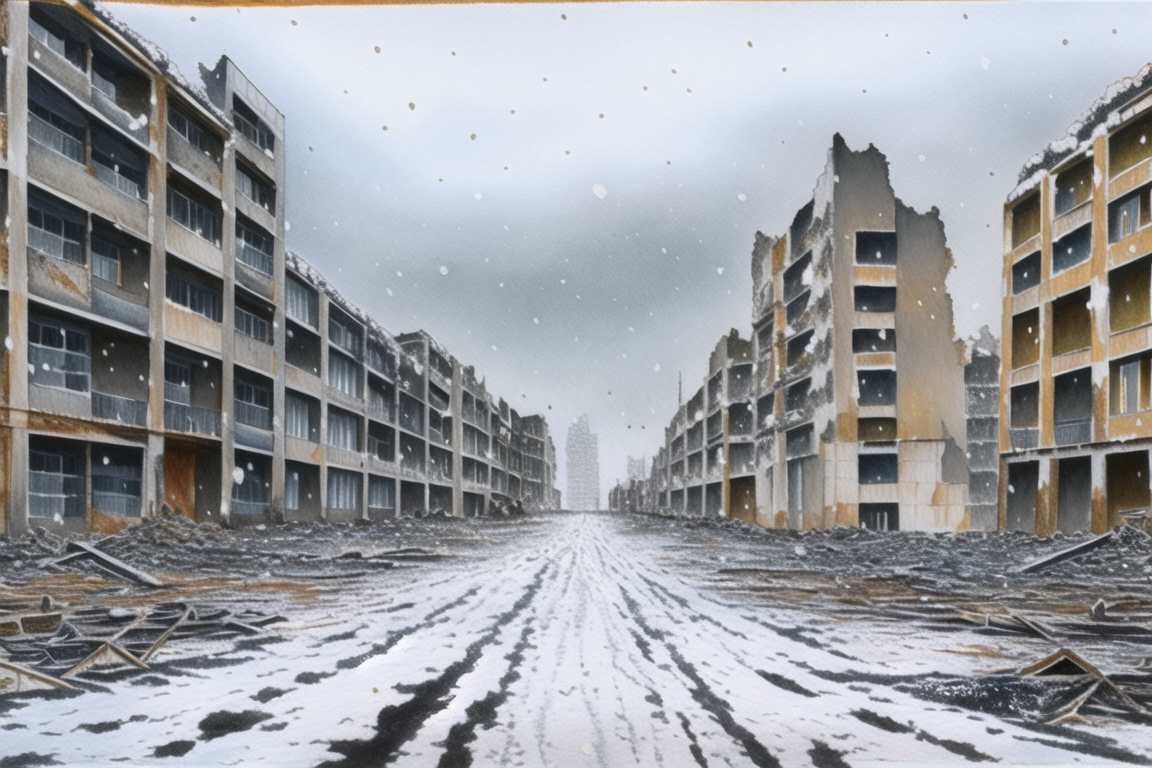
Generation parameters embedded in this image by NovelAI (PNG 'Description' and 'Comment' text chunks):
masterpiece, best quality, {{{{ink (medium), traditional media}}}}, post-apocalypse, ruins, cityscape, snowing, road
{"steps":50,"sampler":"k_euler_ancestral","seed":2490746683,"strength":0.2,"noise":0.0,"scale":11.0,"uc":"nsfw, lowres, bad anatomy, bad hands, text, error, missing fingers, extra digit, fewer digits, cropped, worst quality, low quality, normal quality, jpeg artifacts, signature, watermark, username, blurry"}